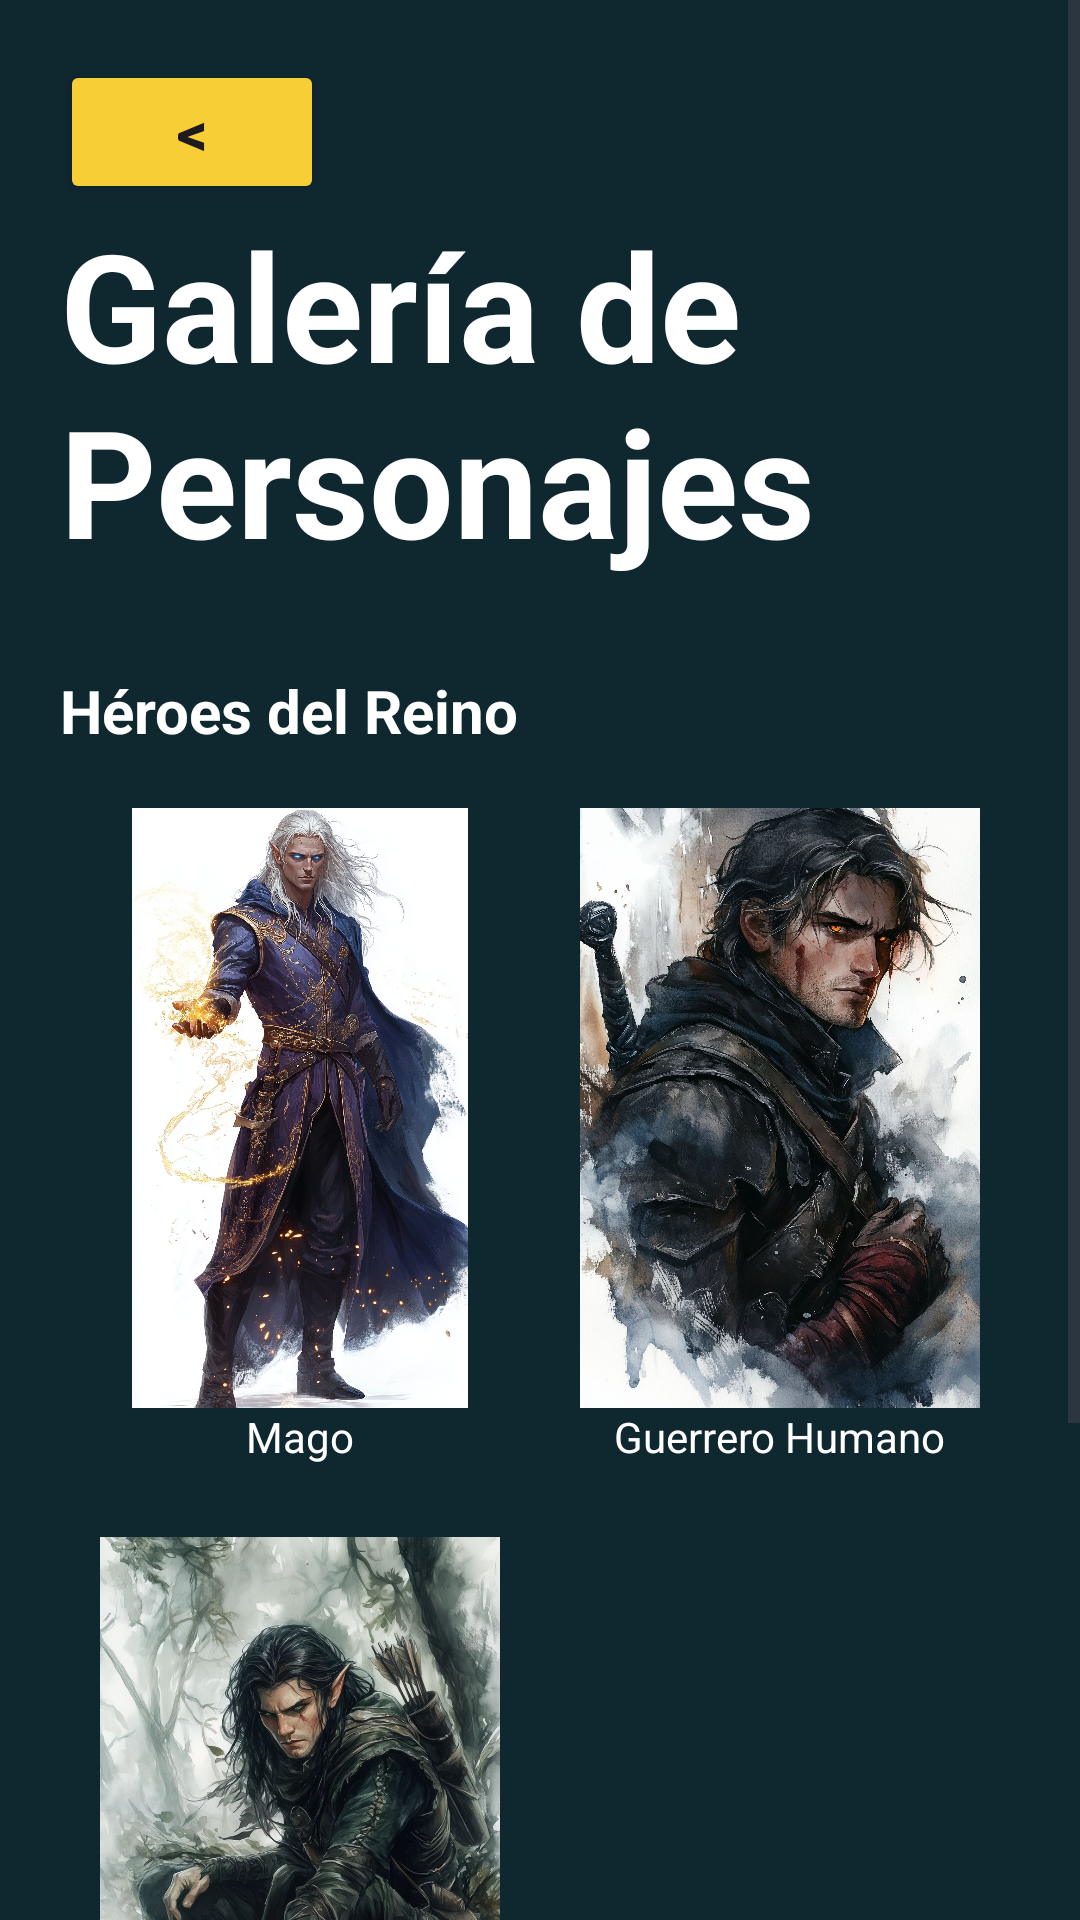

Write the Android layout XML for this screen, with the resource values it uses.
<!-- AndroidManifest.xml: application theme Theme.PMDM_Proyecto -->
<!-- res/layout/activity_gallery.xml -->
<ScrollView xmlns:android="http://schemas.android.com/apk/res/android"
    android:layout_width="match_parent"
    android:layout_height="match_parent"
    android:background="#0F272F"
    android:layout_gravity="start">

    <LinearLayout
        android:layout_width="match_parent"
        android:layout_height="wrap_content"
        android:orientation="vertical"
        android:padding="20dp">

        <Button
            android:layout_width="wrap_content"
            android:layout_height="wrap_content"
            android:text="&lt;"
            android:id="@+id/btnVolver"
            android:textSize="20dp"
            android:textStyle="bold"
            android:backgroundTint="#F8CE36"/>

        <TextView
            android:layout_width="wrap_content"
            android:layout_height="wrap_content"
            android:layout_gravity="center"
            android:layout_marginBottom="30dp"
            android:text="Galería de Personajes"
            android:textColor="#FFFFFF"
            android:textSize="50sp"
            android:textStyle="bold" />

        <TextView
            android:layout_width="wrap_content"
            android:layout_height="wrap_content"
            android:layout_marginBottom="15dp"
            android:text="Héroes del Reino"
            android:textColor="#fff"
            android:textSize="20sp"
            android:textStyle="bold" />

        <GridLayout
            android:layout_width="match_parent"
            android:layout_height="wrap_content"
            android:columnCount="2"
            android:useDefaultMargins="true">

            <LinearLayout
                android:layout_width="0dp"
                android:layout_height="wrap_content"
                android:layout_columnWeight="1"
                android:layout_marginBottom="20dp"
                android:gravity="center"
                android:orientation="vertical">
                <ImageView
                    android:id="@+id/imgHeroe1"
                    android:layout_width="200dp"
                    android:layout_height="200dp"
                    android:src="@drawable/mago" />
                <TextView
                    android:layout_width="wrap_content"
                    android:layout_height="wrap_content"
                    android:text="Mago"
                    android:textColor="#FFFFFF" />
            </LinearLayout>

            <LinearLayout
                android:layout_width="0dp"
                android:layout_height="wrap_content"
                android:layout_columnWeight="1"
                android:gravity="center"
                android:orientation="vertical">
                <ImageView
                    android:id="@+id/imgHeroe2"
                    android:layout_width="200dp"
                    android:layout_height="200dp"
                    android:src="@drawable/guerrhuman" />
                <TextView
                    android:layout_width="wrap_content"
                    android:layout_height="wrap_content"
                    android:text="Guerrero Humano"
                    android:textColor="#FFFFFF" />
            </LinearLayout>

            <LinearLayout
                android:layout_width="0dp"
                android:layout_height="wrap_content"
                android:layout_columnWeight="1"
                android:gravity="center"
                android:orientation="vertical">
                <ImageView
                    android:id="@+id/imgHeroe3"
                    android:layout_width="200dp"
                    android:layout_height="200dp"
                    android:src="@drawable/explopj" />
                <TextView
                    android:layout_width="wrap_content"
                    android:layout_height="wrap_content"
                    android:text="Explorador"
                    android:textColor="#FFFFFF" />
            </LinearLayout>
        </GridLayout>

        <Button
            android:id="@+id/btnCargarMas"
            android:layout_width="wrap_content"
            android:layout_height="wrap_content"
            android:layout_gravity="center"
            android:layout_marginVertical="30dp"
            android:backgroundTint="#FE5E37"
            android:text="Patada a la puerta..." />

        <LinearLayout
            android:id="@+id/layoutMalos"
            android:layout_width="match_parent"
            android:layout_height="wrap_content"
            android:orientation="vertical"
            android:visibility="gone">

            <TextView
                android:layout_width="wrap_content"
                android:layout_height="wrap_content"
                android:layout_marginBottom="15dp"
                android:text="Legión Oscura"
                android:textColor="#fff"
                android:textSize="20sp"
                android:textStyle="bold" />

            <GridLayout
                android:layout_width="match_parent"
                android:layout_height="wrap_content"
                android:columnCount="2"
                android:useDefaultMargins="true">

                <LinearLayout
                    android:layout_width="0dp"
                    android:layout_height="wrap_content"
                    android:layout_columnWeight="1"
                    android:layout_marginBottom="20dp"
                    android:gravity="center"
                    android:orientation="vertical">
                    <ImageView
                        android:id="@+id/imgVillano1"
                        android:layout_width="200dp"
                        android:layout_height="200dp"
                        android:src="@drawable/esquno"/>
                    <TextView
                        android:layout_width="wrap_content"
                        android:layout_height="wrap_content"
                        android:text="Esqueleto"
                        android:textColor="#FFFFFF" />
                </LinearLayout>

                <LinearLayout
                    android:layout_width="0dp"
                    android:layout_height="wrap_content"
                    android:layout_columnWeight="1"
                    android:gravity="center"
                    android:orientation="vertical">
                    <ImageView
                        android:id="@+id/imgVillano2"
                        android:layout_width="200dp"
                        android:layout_height="200dp"
                        android:src="@drawable/lich_jef" />
                    <TextView
                        android:layout_width="wrap_content"
                        android:layout_height="wrap_content"
                        android:text="Final Boss"
                        android:textColor="#FFFFFF" />
                </LinearLayout>

                <LinearLayout
                    android:layout_width="0dp"
                    android:layout_height="wrap_content"
                    android:layout_columnWeight="1"
                    android:gravity="center"
                    android:orientation="vertical">
                    <ImageView
                        android:id="@+id/imgVillano3"
                        android:layout_width="200dp"
                        android:layout_height="200dp"
                        android:src="@drawable/esqjef" />
                    <TextView
                        android:layout_width="wrap_content"
                        android:layout_height="wrap_content"
                        android:text="Esqueleto jefe"
                        android:textColor="#FFFFFF" />
                </LinearLayout>
            </GridLayout>
        </LinearLayout>

    </LinearLayout>
</ScrollView>
<!-- resources referenced by this layout -->
<resources>
  <!-- drawable esqjef: jpg bitmap (drawable, 143091 bytes) -->
  <!-- drawable esquno: jpg bitmap (drawable, 160921 bytes) -->
  <!-- drawable explopj: jpg bitmap (drawable, 149993 bytes) -->
  <!-- drawable guerrhuman: jpg bitmap (drawable, 396229 bytes) -->
  <!-- drawable lich_jef: jpg bitmap (drawable, 107899 bytes) -->
  <!-- drawable mago: jpg bitmap (drawable, 350108 bytes) -->
  <style name="Theme.PMDM_Proyecto" parent="Base.Theme.PMDM_Proyecto" />
  <style name="Base.Theme.PMDM_Proyecto" parent="Theme.Material3.DayNight.NoActionBar">
          
          
      </style>
</resources>
